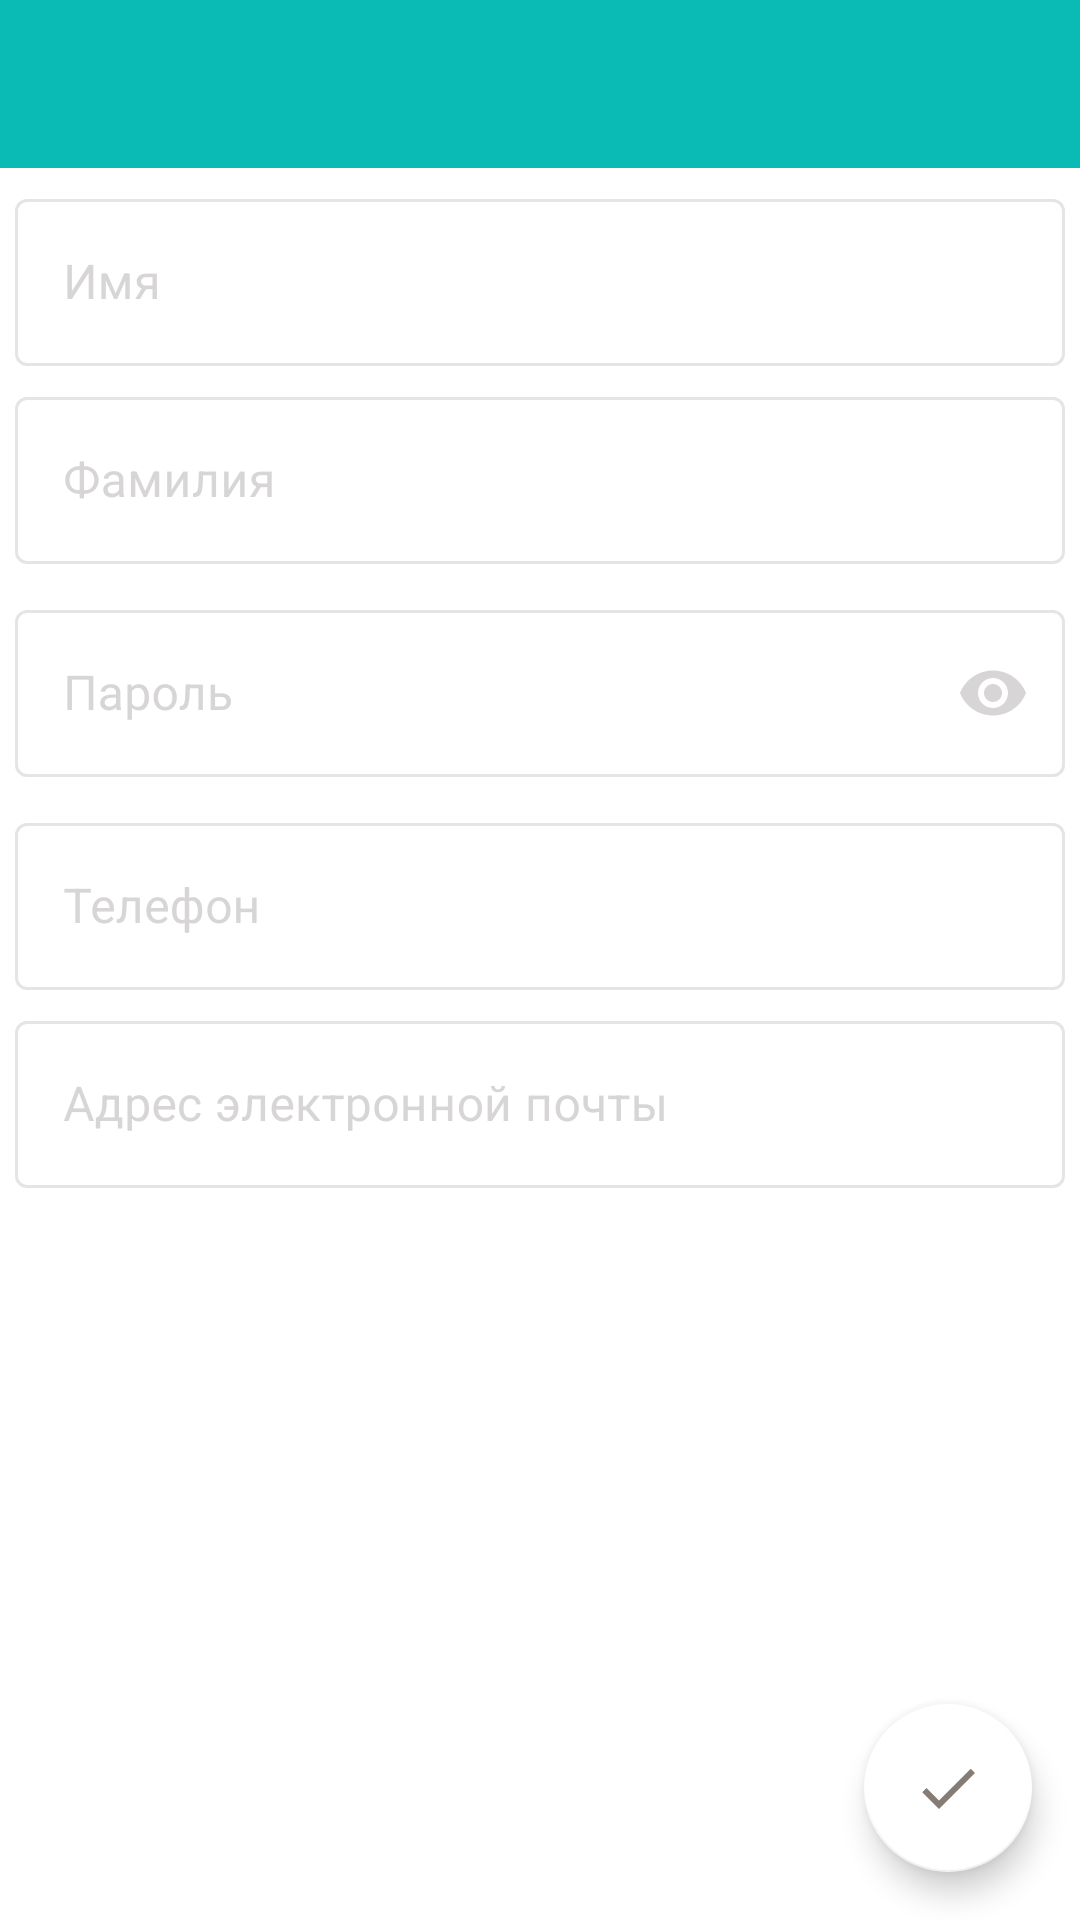

Reconstruct the res/layout file that produces this screen, plus the resources it refers to.
<!-- AndroidManifest.xml: application theme Theme.Hermes -->
<!-- res/layout/profile_manager_fragment_activity.xml -->
<?xml version="1.0" encoding="utf-8"?>
<androidx.constraintlayout.widget.ConstraintLayout xmlns:android="http://schemas.android.com/apk/res/android"
    xmlns:app="http://schemas.android.com/apk/res-auto"
    xmlns:tools="http://schemas.android.com/tools"
    android:layout_width="match_parent"
    android:layout_height="match_parent">

    <com.google.android.material.appbar.AppBarLayout
        android:id="@+id/parent_topAppBar"
        android:layout_width="match_parent"
        android:layout_height="wrap_content"
        app:layout_constraintBottom_toBottomOf="parent"
        app:layout_constraintEnd_toEndOf="parent"
        app:layout_constraintStart_toStartOf="parent"
        app:layout_constraintTop_toTopOf="parent"
        app:layout_constraintVertical_bias="0">

    <com.google.android.material.appbar.MaterialToolbar
        android:id="@+id/topAppBar"
        style="@style/Widget.MaterialComponents.Toolbar.Primary"
        android:layout_width="match_parent"
        android:layout_height="?attr/actionBarSize"
        app:navigationIcon="@drawable/ic_arrow_back_24" />
    </com.google.android.material.appbar.AppBarLayout>

    <com.google.android.material.textfield.TextInputLayout
        android:id="@+id/person_name"
        style="@style/Widget.MaterialComponents.TextInputLayout.OutlinedBox"
        android:layout_width="0dp"
        android:layout_height="wrap_content"
        android:layout_margin="5dp"
        app:layout_constraintVertical_bias="0"
        android:hint="@string/profile_manager_person_name_title"
        app:layout_constraintBottom_toBottomOf="parent"
        app:layout_constraintEnd_toEndOf="parent"
        app:layout_constraintStart_toStartOf="parent"
        app:layout_constraintTop_toBottomOf="@id/parent_topAppBar">

        <com.google.android.material.textfield.TextInputEditText
            android:layout_width="match_parent"
            android:layout_height="wrap_content" />
    </com.google.android.material.textfield.TextInputLayout>

    <com.google.android.material.textfield.TextInputLayout
        android:id="@+id/person_surname"
        style="@style/Widget.MaterialComponents.TextInputLayout.OutlinedBox"
        android:layout_width="0dp"
        android:layout_height="wrap_content"
        android:layout_margin="5dp"
        app:layout_constraintVertical_bias="0"
        android:hint="@string/profile_manager_person_surname_title"
        app:layout_constraintBottom_toTopOf="@id/password"
        app:layout_constraintEnd_toEndOf="parent"
        app:layout_constraintStart_toStartOf="parent"
        app:layout_constraintTop_toBottomOf="@id/person_name">

        <com.google.android.material.textfield.TextInputEditText
            android:layout_width="match_parent"
            android:layout_height="wrap_content" />
    </com.google.android.material.textfield.TextInputLayout>


    <com.google.android.material.textfield.TextInputLayout
        android:id="@+id/password"
        style="@style/Widget.MaterialComponents.TextInputLayout.OutlinedBox"
        android:layout_width="0dp"
        android:layout_height="wrap_content"
        android:layout_margin="5dp"
        app:layout_constraintVertical_bias="0"
        app:endIconMode="password_toggle"
        android:hint="@string/profile_manager_password_title"
        app:layout_constraintBottom_toTopOf="@id/phone"
        app:layout_constraintEnd_toEndOf="parent"
        app:layout_constraintStart_toStartOf="parent"
        app:layout_constraintTop_toBottomOf="@id/person_surname">

        <com.google.android.material.textfield.TextInputEditText
            android:layout_width="match_parent"
            android:inputType="textPassword"
            android:layout_height="wrap_content" />
    </com.google.android.material.textfield.TextInputLayout>

    <com.google.android.material.textfield.TextInputLayout
        android:id="@+id/phone"
        style="@style/Widget.MaterialComponents.TextInputLayout.OutlinedBox"
        android:layout_width="0dp"
        android:layout_height="wrap_content"
        android:layout_margin="5dp"
        app:layout_constraintVertical_bias="0"
        android:hint="@string/profile_manager_phone_title"
        app:layout_constraintBottom_toTopOf="@id/mail"
        app:layout_constraintEnd_toEndOf="parent"
        app:layout_constraintStart_toStartOf="parent"
        app:layout_constraintTop_toBottomOf="@id/password">

        <com.google.android.material.textfield.TextInputEditText
            android:layout_width="match_parent"
            android:inputType="phone"
            android:layout_height="wrap_content" />
    </com.google.android.material.textfield.TextInputLayout>


    <com.google.android.material.textfield.TextInputLayout
        android:id="@+id/mail"
        style="@style/Widget.MaterialComponents.TextInputLayout.OutlinedBox"
        android:layout_width="0dp"
        android:layout_height="wrap_content"
        android:layout_margin="5dp"
        app:layout_constraintVertical_bias="0"
        android:hint="@string/profile_manager_mail_title"
        app:layout_constraintEnd_toEndOf="parent"
        app:layout_constraintStart_toStartOf="parent"
        app:layout_constraintTop_toBottomOf="@id/phone">

        <com.google.android.material.textfield.TextInputEditText
            android:layout_width="match_parent"
            android:inputType="textEmailAddress"
            android:layout_height="wrap_content" />
    </com.google.android.material.textfield.TextInputLayout>

    <com.google.android.material.floatingactionbutton.FloatingActionButton
        android:id="@+id/save"
        android:layout_width="wrap_content"
        android:layout_height="wrap_content"
        android:layout_margin="16dp"
        android:contentDescription="@string/descr_None"
        app:backgroundTint="@color/white"
        app:layout_constraintBottom_toBottomOf="parent"
        app:layout_constraintEnd_toEndOf="parent"
        app:layout_constraintHorizontal_bias="1"
        app:layout_constraintStart_toStartOf="parent"
        app:layout_constraintVertical_bias="1"
        app:rippleColor="@android:color/white"
        app:srcCompat="@drawable/ic_complete_gray"
        app:tint="@color/grey" />

    <com.google.android.material.progressindicator.LinearProgressIndicator
        android:id="@+id/load"
        android:layout_width="match_parent"
        android:layout_height="wrap_content"
        android:visibility="gone"
        android:indeterminate="true"
        app:layout_constraintBottom_toBottomOf="parent"
        app:layout_constraintVertical_bias="0"
        app:layout_constraintEnd_toEndOf="parent"
        app:layout_constraintStart_toStartOf="parent"
        app:layout_constraintTop_toBottomOf="@id/parent_topAppBar"/>

</androidx.constraintlayout.widget.ConstraintLayout>
<!-- resources referenced by this layout -->
<resources>
  <color name="grey">#867c76</color>
  <color name="white">#FFFFFFFF</color>
  <!-- drawable ic_complete_gray (drawable) -->
  <vector android:height="24dp" android:tint="#8D8585"
      android:viewportHeight="24" android:viewportWidth="24"
      android:width="24dp" xmlns:android="http://schemas.android.com/apk/res/android">
      <path android:fillColor="@android:color/white" android:pathData="M9,16.17L4.83,12l-1.42,1.41L9,19 21,7l-1.41,-1.41z"/>
  </vector>
  <string name="descr_None" />
  <string name="profile_manager_mail_title">Адрес электронной почты</string>
  <string name="profile_manager_password_title">Пароль</string>
  <string name="profile_manager_person_name_title">Имя</string>
  <string name="profile_manager_person_surname_title">Фамилия</string>
  <string name="profile_manager_phone_title">Телефон</string>
  <style name="Theme.Hermes" parent="Theme.MaterialComponents.DayNight.NoActionBar">
          
          <item name="colorPrimary">@color/main</item>
          <item name="colorPrimaryVariant">@color/main</item>
          <item name="colorOnPrimary">@color/white</item>
          <item name="colorOnSurface">@color/gray_white</item>
          <item name="colorError">@color/red_900</item>
  
          
          <item name="colorSecondary">@color/white</item>
          <item name="colorSecondaryVariant">@color/white</item>
          <item name="colorOnSecondary">@color/white</item>
          
          <item name="android:statusBarColor">?attr/colorPrimaryVariant</item>
  
      </style>
  <color name="main">#0ABAB5</color>
  <color name="gray_white">#BDB9B9</color>
  <color name="red_900">#FF0000</color>
</resources>
